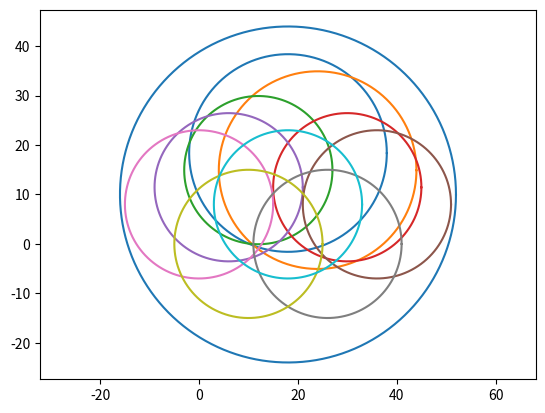

Reproduce this figure in Python.
# _*_ coding=utf-8 _*_
import numpy as np
import matplotlib.pyplot as plt
import math


class fleet(object):
    # fire_num:Number of fire channels
    # distance:Intercept distance , km unit
    # time:Fire channel occupancy time , s unit
    # x:x Axis coordinate , km unit
    # y:y axis coordinate , km unit
    def __init__(self, fire_num, distance, oc_time, x, y):
        self.fire_num = fire_num
        self.distance = distance
        self.oc_time = oc_time
        self.x = x
        self.y = y
        # self.res_fire_num=fire_num

    # the distance between the fleet and missile
    # x : x axis coordinate of missile
    # y : y axis coordinate of missile
    def distance_to_missile(self, missile):
        return math.sqrt((missile.x - self.x) ** 2 + (missile.y - self.y) ** 2)

    def occupy_fire_channel(self):
        self.fire_num -= 1

    def relieve_fire_channel(self):
        self.fire_num += 1
def draw_circle(r,a,b,axes):
    # ==========================================
    # 圆的基本信息
    # 1.圆半径
    r = r
    # 2.圆心坐标
    a, b = (a, b)

    # ==========================================
    # 方法一：参数方程
    theta = np.arange(0, 2 * np.pi, 0.01)
    x = a + r * np.cos(theta)
    y = b + r * np.sin(theta)


    # plt.plot(x, y)
    # fig = plt.figure()
    # axes = fig.add_subplot(111)
    axes.plot(x, y)

    axes.axis('equal')

    # # ==========================================
    # # 方法二：标准方程
    # x = np.arange(a-r, a+r, 0.01)
    # y = b + np.sqrt(r**2 - (x - a)**2)
    #
    #
    # fig = plt.figure()
    # axes = fig.add_subplot(111)
    # axes.plot(x, y) # 上半部
    # axes.plot(x, -y) # 下半部
    #
    # plt.axis('equal')

    # ==========================================

if __name__=="__main__":
    fleet_a = fleet(8, 20, 20, 18, 8 + 6 * math.sqrt(3))
    fleet_b = fleet(8, 20, 20, 24, 8 + 4 * math.sqrt(3))
    fleet_c = fleet(4, 15, 25, 12, 8 + 4 * math.sqrt(3))
    fleet_d = fleet(4, 15, 25, 30, 8 + 2 * math.sqrt(3))
    fleet_e = fleet(4, 15, 25, 6, 8 + 2 * math.sqrt(3))
    fleet_f = fleet(4, 15, 25, 36, 8)
    fleet_g = fleet(4, 15, 25, 0, 8)
    fleet_h = fleet(4, 15, 25, 26, 0)
    fleet_i = fleet(4, 15, 25, 10, 0)
    fleet_j = fleet(4, 15, 25, 18, 8)
    fleet_k = fleet(4, 34, 20, 18, 10)

    fleet_dict = {"a": fleet_a,
                  "b": fleet_b,
                  "c": fleet_c,
                  "d": fleet_d,
                  "e": fleet_e,
                  "f": fleet_f,
                  "g": fleet_g,
                  "h": fleet_h,
                  "i": fleet_i,
                  "j": fleet_j,
                  "k": fleet_k
                  }
    fig = plt.figure()
    axes = fig.add_subplot(111)
    for fleet in fleet_dict.values():
        draw_circle(fleet.distance,fleet.x,fleet.y,axes)

    plt.show()